Run: headless pygame with SDL's dummy video driver; simulated clock (each Clock.tick advances the game by its frame time, no real sleeping); random seed 0; keys injected as events and as key.get_pressed() state; mouse plan: one left click at the window centre at the start of phase 2, then a move to the lower-right quarter at the start of phase 3.
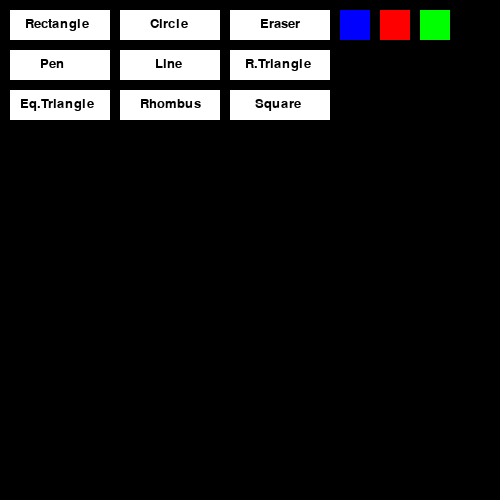
Frame 1 of 4 · flips 1–60 · no input
Frame 2 of 4 · flips 61–180 · clicked the window centre · tapped SPACE, RETURN · held RIGHT (→), D · screen unchanged from frame 1, image omitted
Frame 3 of 4 · flips 181–300 · moved the mouse to the lower-right quarter · held DOWN (↓), S · screen unchanged from frame 2, image omitted
Frame 4 of 4 · flips 301–420 · held LEFT (←), A, UP (↑), W · screen unchanged from frame 3, image omitted

The pygame program that drew these frames:

import pygame

pygame.init()

WHITE = (255, 255, 255)
BLACK = (0, 0, 0)
RED = (255, 0, 0)
GREEN = (0, 255, 0)
BLUE = (0, 0, 255)

color =  BLUE
button = 'pen'

WINDOW_WIDTH = 500
WINDOW_HEIGHT = 500

screen = pygame.display.set_mode((WINDOW_WIDTH, WINDOW_HEIGHT))
clock = pygame.time.Clock()

game_over = False

prev, cur = None, None
screen.fill(BLACK)

rectangle1 = pygame.draw.rect(screen, WHITE, (10, 10, 100, 30))
font = pygame.font.Font(None, 20)
text1 = font.render("Rectangle", True, BLACK)
screen.blit(text1, (25, 17))

rectangle2 = pygame.draw.rect(screen, WHITE, (120, 10, 100, 30))
text2 = font.render("Circle", True, BLACK)
screen.blit(text2, (150, 17))

rectangle3 = pygame.draw.rect(screen, WHITE, (230, 10, 100, 30))
text3 = font.render("Eraser", True, BLACK)
screen.blit(text3, (260, 17))
rectangle7 = pygame.draw.rect(screen, WHITE, (10, 50, 100, 30))
text4 = font.render("Pen", True, BLACK)
screen.blit(text4, (40, 57))
rectangle8 = pygame.draw.rect(screen, WHITE, (120, 50, 100, 30))
text5 = font.render("Line", True, BLACK)
screen.blit(text5, (155, 57))
rectangle9 = pygame.draw.rect(screen, WHITE, (230, 50, 100, 30))
text6 = font.render("R.Triangle", True, BLACK)
screen.blit(text6, (245, 57))
rectangle10 = pygame.draw.rect(screen, WHITE, (10, 90, 100, 30))
text7 = font.render("Eq.Triangle", True, BLACK)
screen.blit(text7, (20, 97))
rectangle11 = pygame.draw.rect(screen, WHITE, (120, 90, 100, 30))
text8 = font.render("Rhombus", True, BLACK)
screen.blit(text8, (140, 97))
rectangle12 = pygame.draw.rect(screen, WHITE, (230, 90, 100, 30))
text9 = font.render("Square", True, BLACK)
screen.blit(text9, (255, 97))

rectangle4 = pygame.draw.rect(screen, BLUE, (340, 10, 30, 30))
rectangle5 = pygame.draw.rect(screen, RED, (380, 10, 30, 30))
rectangle6 = pygame.draw.rect(screen, GREEN, (420, 10, 30, 30))


def square(x0, y0, x1, y1) :
    a = (((x1 - x0)**2 + (y1 - y0)**2)**(1/2))/(2**(1/2))
    return a


while not game_over:
  for event in pygame.event.get():
    if event.type == pygame.QUIT:
      game_over = True
    if event.type == pygame.MOUSEBUTTONDOWN:
        x, y = pygame.mouse.get_pos()
        if x > 340 and x < 370 and y > 10 and y < 40: #choosing color
            color = BLUE
            print(color)
        elif x > 380 and x < 410 and y > 10 and y < 40:
            color = RED
            print(color)
        elif x > 420 and x < 450 and y > 10 and y < 40:
            color = GREEN   

    if event.type == pygame.MOUSEBUTTONDOWN:
        if x > 10 and x < 110 and y > 10 and y < 40:
            button = 'rect'
        elif x > 120 and x < 220 and y > 10 and y < 40:
            button = 'circle'
        elif x > 230 and x < 330 and y > 10 and y < 40:
            button = 'eraser'  
        elif x > 10 and x < 110 and y > 50 and y < 80:
            button = 'pen'  
        elif x > 120 and x < 220 and y > 50 and y < 80:
            button = 'line'  
        elif x > 230 and x < 330 and y > 50 and y < 90:
            button = 'right triangle'
        elif x > 10 and x < 110 and y > 90 and y < 130:
            button = 'equilateral triangle'  
        elif x > 120 and x < 220 and y > 90 and y < 130:
            button = 'rhombus'
        elif x > 230 and x < 330 and y > 90 and y < 130:
            button = 'square'  
    if event.type == pygame.MOUSEBUTTONDOWN:
        prev = pygame.mouse.get_pos()
        x0, y0 = prev
    if event.type == pygame.MOUSEMOTION:
        if button == 'pen':
            cur = pygame.mouse.get_pos()
            if prev:
                pygame.draw.line(screen, color, prev, cur, 5)
                prev = cur
        elif button == 'eraser':
            cur = pygame.mouse.get_pos()
            if prev:
                pygame.draw.line(screen, BLACK, prev, cur, 15)
                prev = cur
        elif button == 'right triangle':
                cur = pygame.mouse.get_pos()
                if prev:
                    pygame.draw.lines(screen, color,True, ((x0, y0), (x0, y1), (x1, y1)), 10)
                    prev = cur
        elif button == 'equilateral triangle':
                cur = pygame.mouse.get_pos()
                x2 = abs(x1 - x0) + x0
                if prev:
                    pygame.draw.lines(screen, color,True, ((x0, y0), (x2, y1), (x1, y1)), 10)
                    prev = cur
        elif button == 'rhombus':
                cur = pygame.mouse.get_pos()
                if prev:
                    
                    if y1 < y0 and x1 < x0:
                        z = abs(x2 - x1) + x0
                        m = (abs(y1 - y0)/2) + y1
                        pygame.draw.lines(screen, color,True, ((x0, y0), (x1, m), (x0, y1), (z, m)), 10)
                        prev = cur
                    if y1 < y0 and x1 > x0:
                        z = x0 - abs(x1 - x0)
                        m = (abs(y1 - y0)/2) + y1
                        prev = cur
                        pygame.draw.lines(screen, color,True, ((x0, y0), (z, m), (x0, y1), (x1,m)), 10)
                    if y1 > y0 and x1 < x0:
                        z = abs(x1 - x0) + x0
                        m = (abs(y1 - y0)/2) + y0
                        prev = cur
                        pygame.draw.lines(screen, color,True, ((x0, y0), (x1, m), (x0, y1), (z, m)), 10)
                    if y1 > y0 and x1 > x0: 
                        z = x0 - abs(x1 - x0)
                        m = (abs(y1 - y0)/2) + y0
                        pygame.draw.lines(screen, color,True, ((x0, y0), (x1, m), (x0, y1), (z, m)), 10)
                        prev = cur
                
        cur = pygame.mouse.get_pos()
        x1, y1 = cur
           
    if event.type == pygame.MOUSEBUTTONUP:
        if prev:
            if button == 'rect':
                pygame.draw.rect(screen, color, (x0, y0, x1 - x0, y1 - y0))
            
            elif button == 'line':
                pygame.draw.line(screen, color, (x0, y0), (x1, y1), 5) 
             
            elif button == 'circle':
                pygame.draw.circle(screen, color, ((x0 + x1) / 2, (y0 + y1) / 2), abs(x1 - x0) / 2) 
            elif button == 'square':
                sq = square(x0, y0, x1, y1)
                pygame.draw.rect(screen, color, (x0, y0, sq, sq), 5)
             
            
        prev = None



  
  pygame.display.flip()

  clock.tick(100)


pygame.quit()
